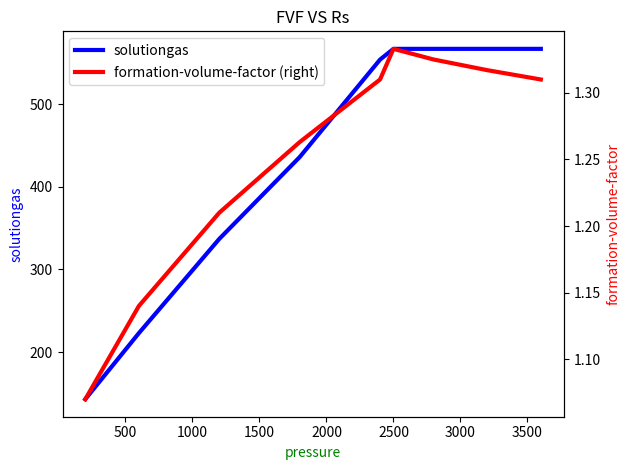

Write Python code to recreate this figure.
import pandas as pd
import matplotlib.pyplot as plt

data = {
    'pressure': [3600, 3200, 2800, 2500, 2400, 1800, 1200, 600, 200],  # Added two more pressure values
    'solutiongas': [567, 567, 567, 567, 554, 436, 337, 223, 143],
    'formation-volume-factor': [1.31, 1.317, 1.325, 1.333, 1.31, 1.263, 1.21, 1.14, 1.07]
}

# Create a DataFrame
dataset = pd.DataFrame(data)

# Creating axes object and defining the plot
ax = dataset.plot(kind='line', x='pressure', y='solutiongas', color='blue', linewidth=3)
ax2 = dataset.plot(kind='line', x='pressure', y='formation-volume-factor', secondary_y=True, color='red', linewidth=3, ax=ax)

# Title of the plot
plt.title("FVF VS Rs")

# Labeling x and y-axes
ax.set_xlabel('pressure', color='g')
ax.set_ylabel('solutiongas', color="b")
ax2.set_ylabel('formation-volume-factor', color='r')

# Defining display layout
plt.tight_layout()

# Show the plot
plt.show()
